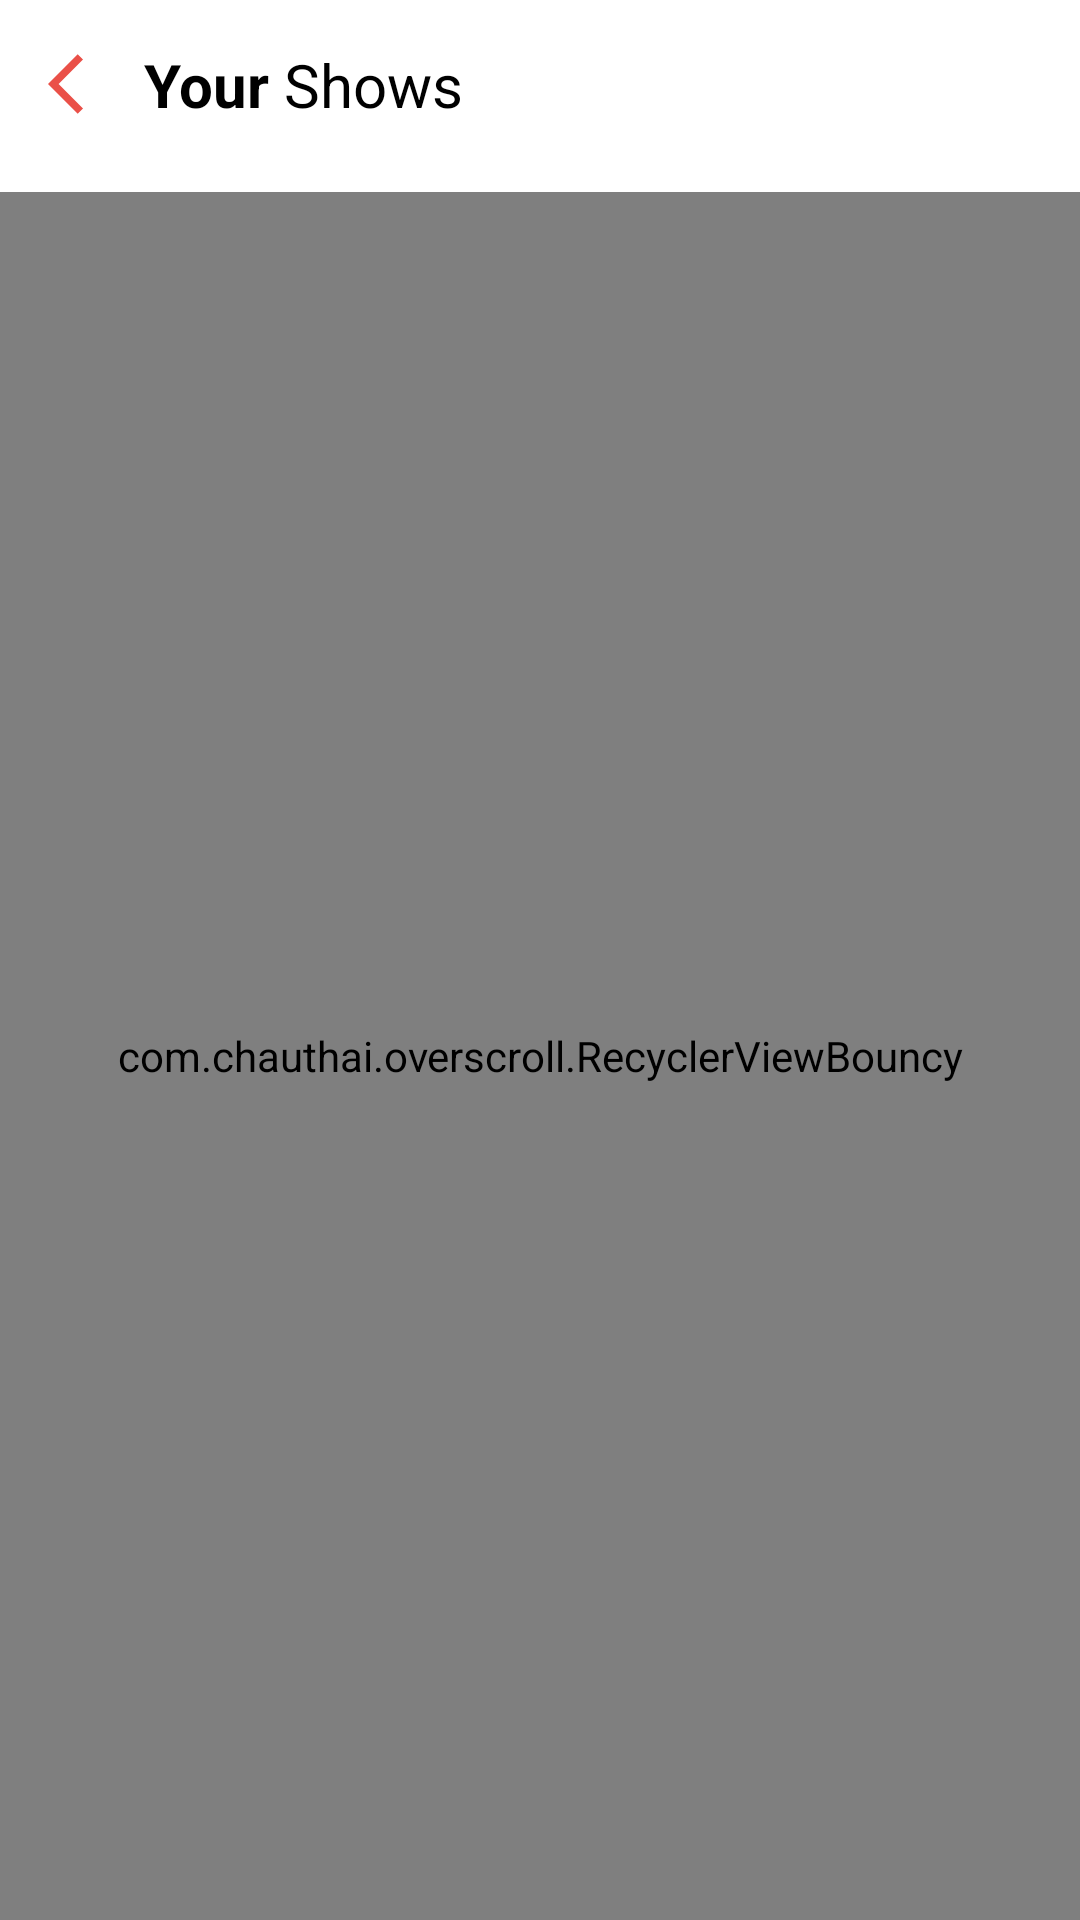

Produce the Android XML layout that renders to this screen, including the resource entries it uses.
<!-- AndroidManifest.xml: application theme AppTheme -->
<!-- res/layout/fragment_download.xml -->
<?xml version="1.0" encoding="utf-8"?>
<androidx.constraintlayout.widget.ConstraintLayout xmlns:android="http://schemas.android.com/apk/res/android"
    xmlns:app="http://schemas.android.com/apk/res-auto"
    xmlns:tools="http://schemas.android.com/tools"
    android:layout_width="match_parent"
    android:layout_height="match_parent"
    tools:context=".fragments.DownloadFragment">

    <androidx.constraintlayout.widget.ConstraintLayout
        android:id="@+id/constraint"
        android:layout_width="match_parent"
        android:layout_height="?attr/actionBarSize"
        app:layout_constraintStart_toStartOf="parent"
        app:layout_constraintTop_toTopOf="parent"
        app:layout_constraintEnd_toEndOf="parent">

        <androidx.appcompat.widget.AppCompatImageView
            android:id="@+id/imv_home"
            android:layout_width="wrap_content"
            android:layout_height="wrap_content"
            android:layout_marginStart="16dp"
            android:src="@drawable/ic_baseline_arrow_back_ios_24"
            android:layout_marginTop="16dp"
            android:layout_marginBottom="16dp"
            app:layout_constraintBottom_toBottomOf="parent"
            app:layout_constraintStart_toStartOf="parent"
            app:layout_constraintTop_toTopOf="parent" />

        <androidx.appcompat.widget.AppCompatTextView
            android:id="@+id/tvTitle"
            android:layout_width="wrap_content"
            android:layout_height="wrap_content"
            android:text="@string/your_shows"
            android:textColor="@color/colorBlack"
            android:textSize="20sp"
            android:layout_marginStart="8dp"
            app:layout_constraintStart_toEndOf="@id/imv_home"
            app:layout_constraintTop_toTopOf="@id/imv_home"
            app:layout_constraintBottom_toBottomOf="@id/imv_home"/>

    </androidx.constraintlayout.widget.ConstraintLayout>

    <com.chauthai.overscroll.RecyclerViewBouncy
        android:id="@+id/rv_download"
        android:layout_width="match_parent"
        android:layout_height="0dp"
        android:layout_marginTop="8dp"
        android:paddingStart="8dp"
        android:paddingEnd="8dp"
        app:layout_constraintBottom_toBottomOf="parent"
        app:layout_constraintEnd_toEndOf="parent"
        app:layout_constraintStart_toStartOf="parent"
        app:layout_constraintTop_toBottomOf="@id/constraint" />

    <include
        android:id="@+id/emptyView"
        layout="@layout/layout_empty_view"
        android:layout_width="match_parent"
        android:layout_height="0dp"
        android:visibility="gone"
        app:layout_constraintBottom_toBottomOf="parent"
        app:layout_constraintEnd_toEndOf="parent"
        app:layout_constraintStart_toStartOf="parent"
        app:layout_constraintTop_toBottomOf="@+id/constraint" />

</androidx.constraintlayout.widget.ConstraintLayout>
<!-- res/layout/layout_empty_view.xml (included above) -->
<?xml version="1.0" encoding="utf-8"?>
<com.mth.padc_podcast.views.viewpods.EmptyViewPod xmlns:android="http://schemas.android.com/apk/res/android"
    xmlns:app="http://schemas.android.com/apk/res-auto"
    android:layout_width="match_parent"
    android:layout_height="match_parent">

    <com.airbnb.lottie.LottieAnimationView
        android:id="@+id/animation_view"
        android:layout_width="match_parent"
        android:layout_height="match_parent"
        app:lottie_autoPlay="true"
        app:lottie_loop="true"
        app:lottie_rawRes="@raw/empty" />



</com.mth.padc_podcast.views.viewpods.EmptyViewPod>
<!-- resources referenced by this layout -->
<resources>
  <color name="colorBlack">#000000</color>
  <!-- drawable ic_baseline_arrow_back_ios_24 (drawable) -->
  <vector android:height="24dp" android:tint="#EA5048"
      android:viewportHeight="24" android:viewportWidth="24"
      android:width="24dp" xmlns:android="http://schemas.android.com/apk/res/android">
      <path android:fillColor="@android:color/white" android:pathData="M11.67,3.87L9.9,2.1 0,12l9.9,9.9 1.77,-1.77L3.54,12z"/>
  </vector>
  <string name="your_shows"><b>Your</b> Shows</string>
  <style name="AppTheme" parent="Theme.MaterialComponents.Light.NoActionBar">
          
          <item name="colorPrimary">@color/colorPrimary</item>
          <item name="colorPrimaryDark">@color/colorTransparent</item>
          <item name="colorAccent">@color/colorAccent</item>
      </style>
  <color name="colorPrimary">#FFFFFF</color>
  <color name="colorTransparent">#10000000</color>
  <color name="colorAccent">#ec5757</color>
</resources>
